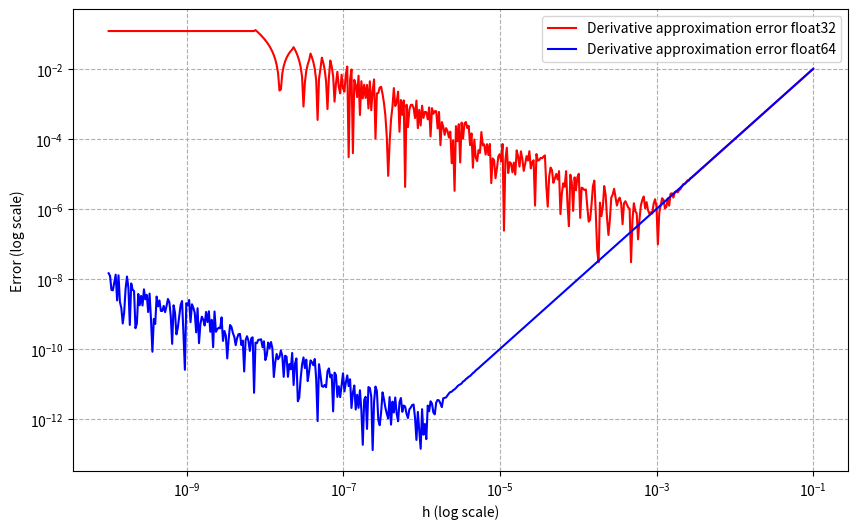

Write the Python code that produced this figure.
import numpy as np
import matplotlib.pyplot as plt

def f(x):
    return np.sin(x**3)

def accurate_derivative(x):
    return 3 * x**2 * np.cos(x**3)

def approximated_derivative(f, x, h):
    return (f(x + h) - f(x - h)) / (2 * h)

x = 0.2

exact = accurate_derivative(x)

h_values = np.logspace(-10, -1, num=500)

errors_float32 = []
errors_float64 = []

for h in h_values:
    h_float32 = np.float32(h)
    errors_float32.append(abs(approximated_derivative(f, np.float32(x), h_float32)-np.float32(exact)))

for h in h_values:
    h_float64 = np.float64(h)
    errors_float64.append(abs(approximated_derivative(f, np.float64(x), h_float64) - np.float64(exact)))

plt.figure(figsize=(10, 6))

plt.loglog(h_values, errors_float32, label="Derivative approximation error float32", color='red')
plt.loglog(h_values, errors_float64, label="Derivative approximation error float64", color='blue')

plt.xlabel("h (log scale)")
plt.ylabel("Error (log scale)")
plt.savefig("num1b.png")
plt.legend()
plt.grid(True, "both", ls="--")
plt.show()